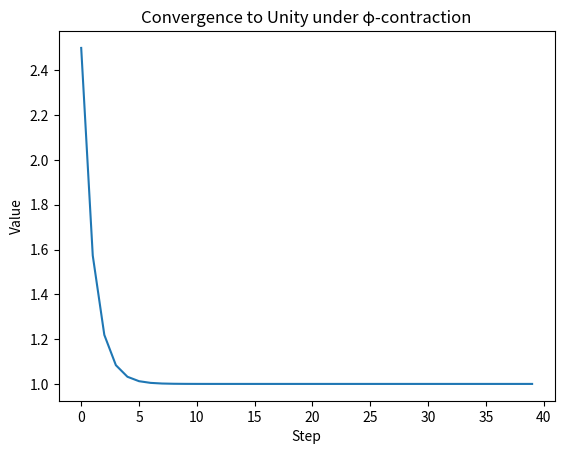

Here is the Python script that generated this plot:
#!/usr/bin/env python3
"""Unity Lab: executable contexts where '1+1=1' holds by design.

Run: python unity_lab.py
Outputs: prints examples and saves a convergence plot to unity_lab_convergence.png
"""
import math
import random
import matplotlib.pyplot as plt

PHI = (1 + 5**0.5) / 2

def boolean_or(a: int, b: int) -> int:
    # Interpreting 0/1 as False/True, OR is idempotent: 1 OR 1 = 1
    return 1 if (a or b) else 0

def set_union(A, B):
    # Idempotent aggregation: {1} ∪ {1} = {1}
    return A.union(B)

def max_plus(a: float, b: float) -> float:
    # Tropical (max) addition: idempotent, max(1,1)=1
    return max(a, b)

def phi_contract_to_one(x: float, strength: float = 1/PHI) -> float:
    # Contract x toward 1 by a phi-based factor
    return 1.0 + (x - 1.0) * (1.0 - strength)

def demo_prints():
    print('Boolean OR: 1 ⊕ 1 =', boolean_or(1,1))
    print('Set union: |{1} ⊕ {1}| =', len(set_union({1},{1})))
    print('Max-plus: 1 ⊕ 1 =', max_plus(1.0, 1.0))
    print('Phi-contract examples:')
    for x in [0.2, 0.5, 1.0, 2.0]:
        y = phi_contract_to_one(x)
        print(f'  x={x:.2f} -> {y:.5f}')

def demo_convergence_plot():
    xs = []
    ys = []
    x = 2.5
    for n in range(40):
        xs.append(n)
        ys.append(x)
        x = phi_contract_to_one(x)
    plt.figure()
    plt.plot(xs, ys)
    plt.title('Convergence to Unity under φ-contraction')
    plt.xlabel('Step')
    plt.ylabel('Value')
    plt.savefig('unity_lab_convergence.png', dpi=150, bbox_inches='tight')

if __name__ == '__main__':
    demo_prints()
    demo_convergence_plot()
    print('Saved plot: unity_lab_convergence.png')
